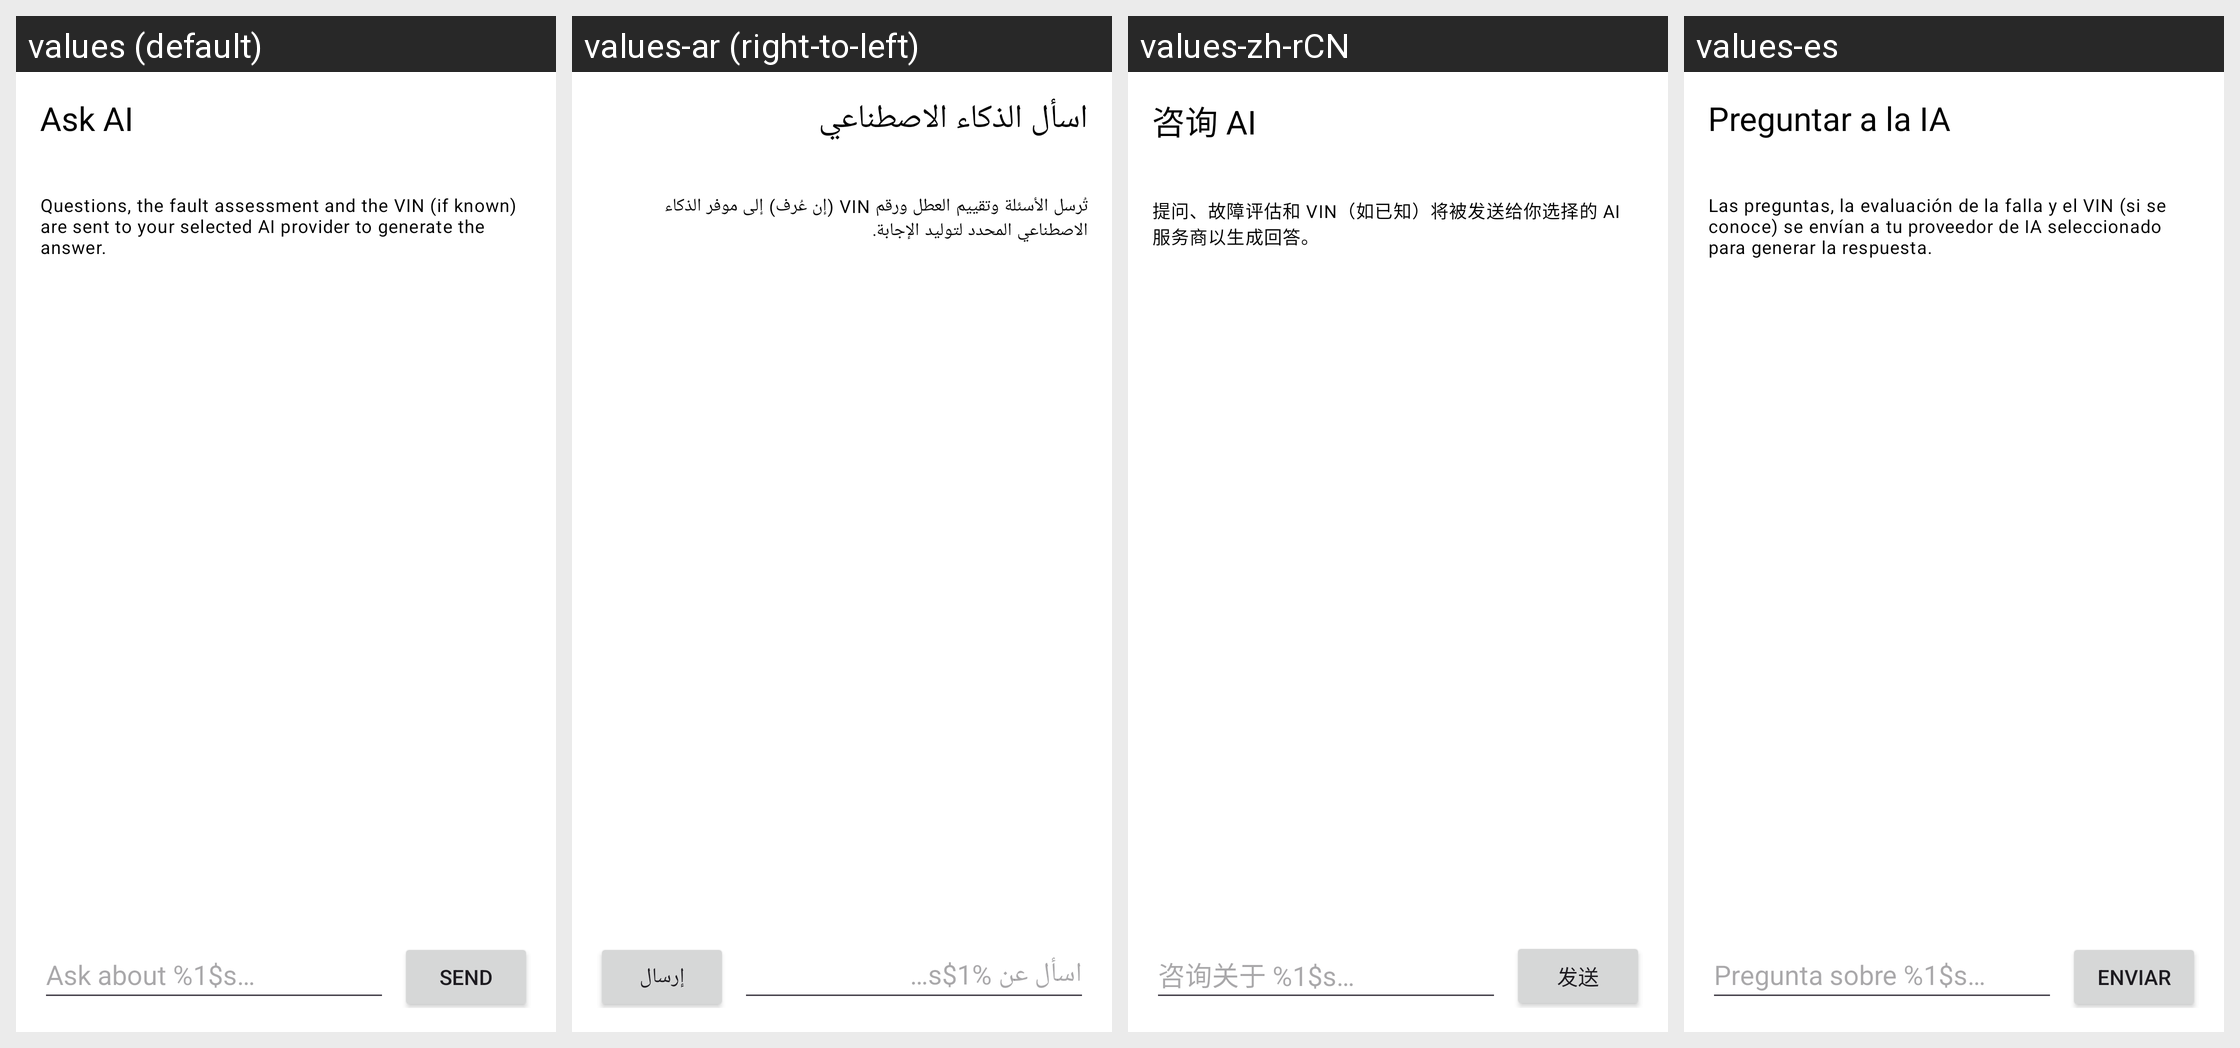

The Android screen above is rendered under several locales of the same app. Produce the string resources it draws, with the default and per-locale values.
Android screen res/layout/fragment_ask_ai.xml rendered under 4 locales, left to right: values (default), values-ar (right-to-left), values-zh-rCN, values-es. Device: Nexus 5 (rendered at 1080×1920; each locale shown at half size, 540×960, under a caption strip naming it); theme Theme.OBD2AI.
Strings drawn on this screen, with the default value and each locale's value (text and hints the layout hard-codes, and strings that could not be matched under every locale, appear in the picture but are not listed):

ask_ai_title
  values: Ask AI
  values-ar: اسأل الذكاء الاصطناعي
  values-zh-rCN: 咨询 AI
  values-es: Preguntar a la IA

ask_ai_data_note
  values: Questions, the fault assessment and the VIN (if known) are sent to your selected AI provider to generate the answer.
  values-ar: تُرسل الأسئلة وتقييم العطل ورقم VIN (إن عُرف) إلى موفر الذكاء الاصطناعي المحدد لتوليد الإجابة.
  values-zh-rCN: 提问、故障评估和 VIN（如已知）将被发送给你选择的 AI 服务商以生成回答。
  values-es: Las preguntas, la evaluación de la falla y el VIN (si se conoce) se envían a tu proveedor de IA seleccionado para generar la respuesta.

ask_ai_hint
  values: Ask about %1$s…
  values-ar: اسأل عن %1$s…
  values-zh-rCN: 咨询关于 %1$s…
  values-es: Pregunta sobre %1$s…

ask_ai_send
  values: Send
  values-ar: إرسال
  values-zh-rCN: 发送
  values-es: Enviar
